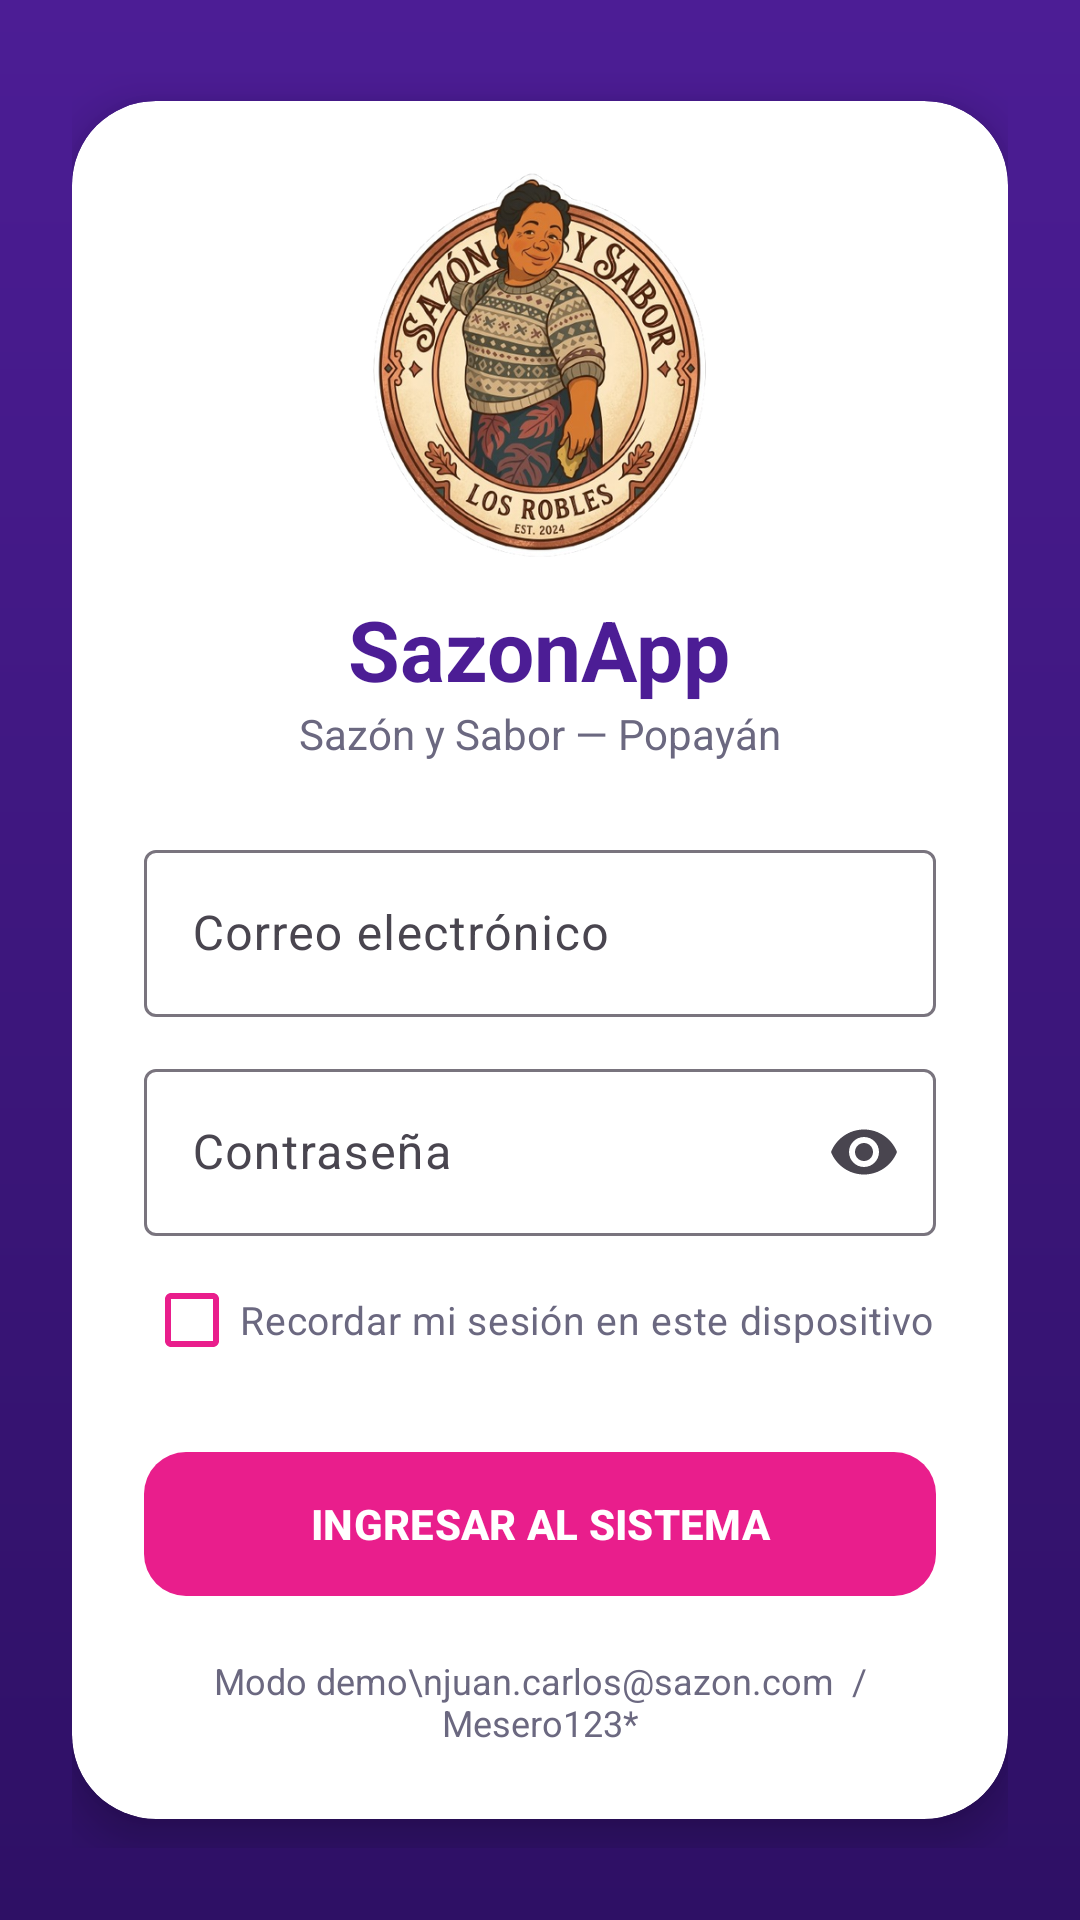

Produce the Android XML layout that renders to this screen, including the resource entries it uses.
<!-- AndroidManifest.xml: application theme Theme.SazonApp -->
<!-- res/layout/activity_login.xml -->
<?xml version="1.0" encoding="utf-8"?>
<ScrollView xmlns:android="http://schemas.android.com/apk/res/android"
    xmlns:app="http://schemas.android.com/apk/res-auto"
    android:layout_width="match_parent"
    android:layout_height="match_parent"
    android:background="@drawable/bg_login"
    android:fillViewport="true">

    <LinearLayout
        android:id="@+id/contenido"
        android:layout_width="match_parent"
        android:layout_height="match_parent"
        android:gravity="center"
        android:orientation="vertical"
        android:padding="24dp">

        <com.google.android.material.card.MaterialCardView
            android:layout_width="match_parent"
            android:layout_height="wrap_content"
            app:cardBackgroundColor="@color/blanco"
            app:cardCornerRadius="28dp"
            app:cardElevation="8dp"
            app:strokeWidth="0dp">

            <LinearLayout
                android:layout_width="match_parent"
                android:layout_height="wrap_content"
                android:orientation="vertical"
                android:padding="24dp">

                <ImageView
                    android:layout_width="wrap_content"
                    android:layout_height="128dp"
                    android:layout_gravity="center_horizontal"
                    android:adjustViewBounds="true"
                    android:contentDescription="Logo de Sazón y Sabor"
                    android:scaleType="fitCenter"
                    android:src="@drawable/logo_sazon" />

                <TextView
                    android:layout_width="wrap_content"
                    android:layout_height="wrap_content"
                    android:layout_gravity="center_horizontal"
                    android:layout_marginTop="12dp"
                    android:text="SazonApp"
                    android:textColor="@color/morado"
                    android:textSize="28sp"
                    android:textStyle="bold" />

                <TextView
                    android:layout_width="wrap_content"
                    android:layout_height="wrap_content"
                    android:layout_gravity="center_horizontal"
                    android:layout_marginBottom="24dp"
                    android:text="Sazón y Sabor — Popayán"
                    android:textColor="@color/texto_secundario"
                    android:textSize="14sp" />

                <com.google.android.material.textfield.TextInputLayout
                    android:id="@+id/tilCorreo"
                    style="@style/Widget.Material3.TextInputLayout.OutlinedBox"
                    android:layout_width="match_parent"
                    android:layout_height="wrap_content"
                    android:hint="Correo electrónico">

                    <com.google.android.material.textfield.TextInputEditText
                        android:id="@+id/etCorreo"
                        android:layout_width="match_parent"
                        android:layout_height="wrap_content"
                        android:imeOptions="actionNext"
                        android:inputType="textEmailAddress"
                        android:maxLines="1" />
                </com.google.android.material.textfield.TextInputLayout>

                <com.google.android.material.textfield.TextInputLayout
                    android:id="@+id/tilClave"
                    style="@style/Widget.Material3.TextInputLayout.OutlinedBox"
                    android:layout_width="match_parent"
                    android:layout_height="wrap_content"
                    android:layout_marginTop="12dp"
                    android:hint="Contraseña"
                    app:endIconMode="password_toggle">

                    <com.google.android.material.textfield.TextInputEditText
                        android:id="@+id/etClave"
                        android:layout_width="match_parent"
                        android:layout_height="wrap_content"
                        android:imeOptions="actionDone"
                        android:inputType="textPassword"
                        android:maxLines="1" />
                </com.google.android.material.textfield.TextInputLayout>

                <com.google.android.material.checkbox.MaterialCheckBox
                    android:id="@+id/cbRecordar"
                    android:layout_width="wrap_content"
                    android:layout_height="wrap_content"
                    android:layout_marginTop="4dp"
                    android:text="Recordar mi sesión en este dispositivo"
                    android:textColor="@color/texto_secundario"
                    android:textSize="13sp"
                    app:buttonTint="@color/rosa" />

                <TextView
                    android:id="@+id/tvError"
                    android:layout_width="match_parent"
                    android:layout_height="wrap_content"
                    android:layout_marginTop="8dp"
                    android:textColor="@color/rojo"
                    android:textSize="13sp"
                    android:visibility="gone" />

                <com.google.android.material.button.MaterialButton
                    android:id="@+id/btnIngresar"
                    android:layout_width="match_parent"
                    android:layout_height="56dp"
                    android:layout_marginTop="16dp"
                    android:text="INGRESAR AL SISTEMA"
                    android:textColor="@color/blanco"
                    android:textStyle="bold"
                    app:backgroundTint="@color/rosa"
                    app:cornerRadius="14dp" />

                <TextView
                    android:layout_width="match_parent"
                    android:layout_height="wrap_content"
                    android:layout_marginTop="16dp"
                    android:gravity="center"
                    android:text="Modo demo\njuan.carlos@sazon.com  /  Mesero123*"
                    android:textColor="@color/texto_secundario"
                    android:textSize="12sp" />
            </LinearLayout>
        </com.google.android.material.card.MaterialCardView>
    </LinearLayout>
</ScrollView>
<!-- resources referenced by this layout -->
<resources>
  <color name="blanco">#FFFFFF</color>
  <color name="morado">#4C1D95</color>
  <color name="rojo">#B91C1C</color>
  <color name="rosa">#E91E8C</color>
  <color name="texto_secundario">#6B6880</color>
  <!-- drawable bg_login (drawable) -->
  <?xml version="1.0" encoding="utf-8"?>
  <shape xmlns:android="http://schemas.android.com/apk/res/android" android:shape="rectangle">
      <gradient
          android:angle="270"
          android:endColor="@color/morado_oscuro"
          android:startColor="@color/morado" />
  </shape>
  <!-- drawable logo_sazon: png bitmap (drawable-nodpi, 292485 bytes) -->
  <style name="Theme.SazonApp" parent="Theme.Material3.Light.NoActionBar">
          <item name="colorPrimary">@color/morado</item>
          <item name="colorOnPrimary">@color/blanco</item>
          <item name="colorSecondary">@color/rosa</item>
          <item name="colorOnSecondary">@color/blanco</item>
          <item name="colorSecondaryContainer">@color/rosa_suave</item>
          <item name="android:windowBackground">@color/fondo</item>
          <item name="android:windowLightStatusBar">false</item>
      </style>
  <color name="morado_oscuro">#2E1065</color>
  <color name="rosa_suave">#FCE7F3</color>
  <color name="fondo">#F5F3FA</color>
</resources>
